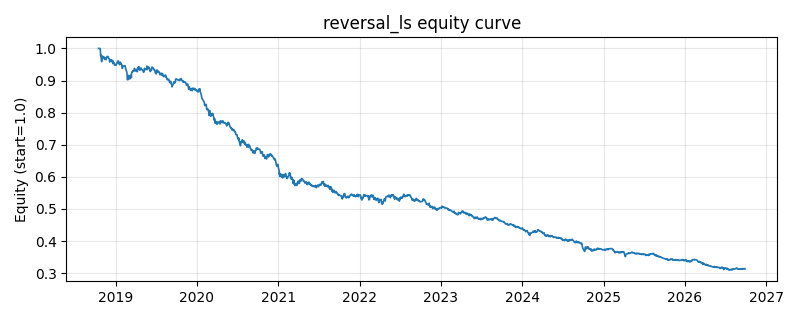

The file beside this chart, header and first rows:
date, equity
2018-10-16, 1.0
2018-10-17, 1.0
2018-10-18, 1.0
2018-10-19, 1.0
2018-10-22, 1.0
2018-10-23, 0.999
2018-10-24, 0.9943
2018-10-25, 0.9778
2018-10-26, 0.98
2018-10-29, 0.9611
2018-10-30, 0.9588
2018-10-31, 0.9695
2018-11-01, 0.9711
2018-11-02, 0.9763
2018-11-05, 0.9713
2018-11-06, 0.9736
2018-11-07, 0.9724
2018-11-08, 0.9744
2018-11-09, 0.9712
2018-11-12, 0.9657
2018-11-13, 0.9682
2018-11-14, 0.9694
2018-11-15, 0.9705
2018-11-16, 0.9662
2018-11-19, 0.9651
2018-11-20, 0.9692
2018-11-21, 0.9719
2018-11-22, 0.9738
2018-11-23, 0.9749
2018-11-26, 0.9748
2018-11-27, 0.9749
2018-11-28, 0.9734
2018-11-29, 0.9727
2018-11-30, 0.9691
2018-12-03, 0.9668
2018-12-04, 0.9633
2018-12-05, 0.9575
2018-12-06, 0.9652
2018-12-07, 0.965
2018-12-10, 0.9613
2018-12-11, 0.9642
2018-12-12, 0.9626
2018-12-13, 0.9635
2018-12-14, 0.9629
2018-12-17, 0.9568
2018-12-18, 0.9623
2018-12-19, 0.9528
2018-12-20, 0.9578
2018-12-21, 0.9541
2018-12-24, 0.9555
2018-12-25, 0.9537
2018-12-26, 0.9486
2018-12-27, 0.9487
2018-12-28, 0.948
2019-01-02, 0.9477
2019-01-03, 0.9489
2019-01-04, 0.9528
2019-01-07, 0.9534
2019-01-08, 0.9552
2019-01-09, 0.9584
... 1,873 more rows
